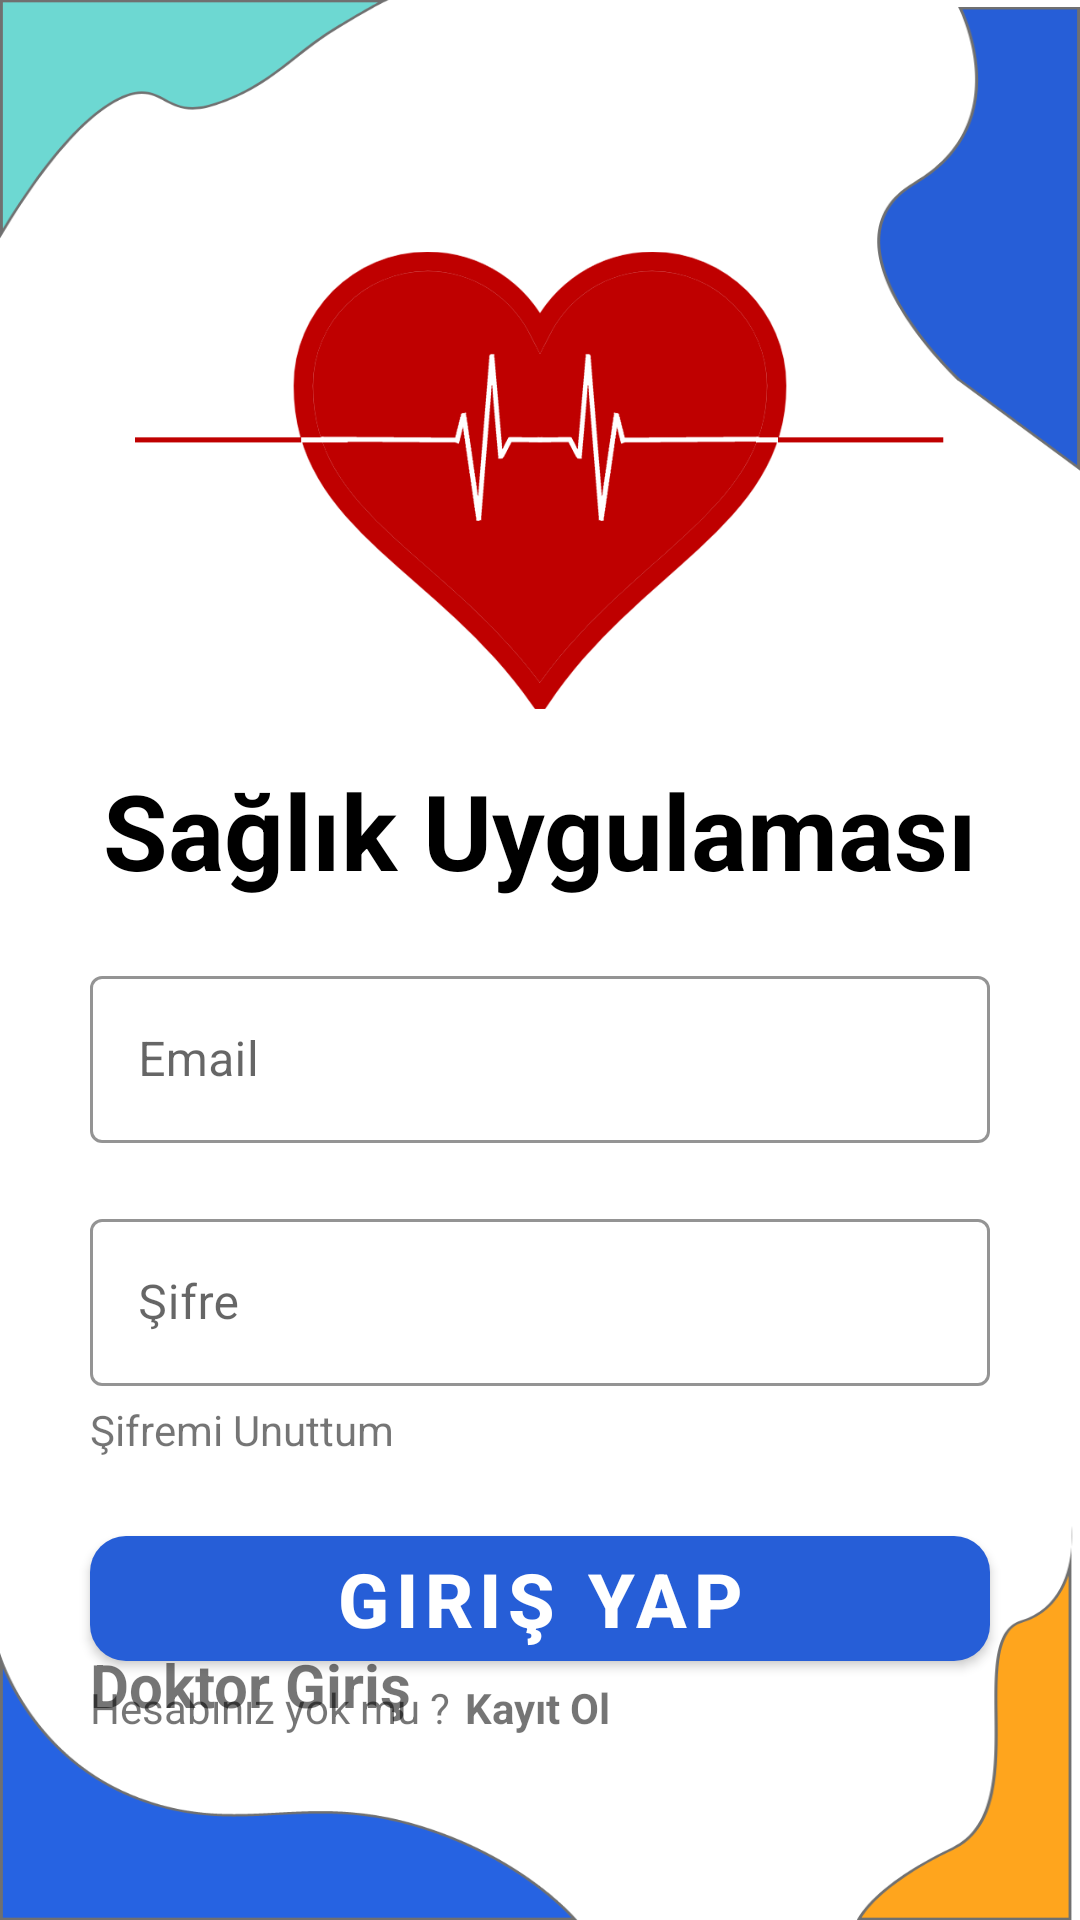

The Android layout XML behind this screen, and the referenced resources:
<!-- AndroidManifest.xml: application theme Theme.Bitirme_proje -->
<!-- res/layout/activity_main.xml -->
<?xml version="1.0" encoding="utf-8"?>
<androidx.constraintlayout.widget.ConstraintLayout xmlns:android="http://schemas.android.com/apk/res/android"
    xmlns:app="http://schemas.android.com/apk/res-auto"
    xmlns:tools="http://schemas.android.com/tools"
    android:layout_width="match_parent"
    android:layout_height="match_parent"
    tools:context=".Activities.LoginActivity"
    android:background="@drawable/background_2">
    <ImageView
        android:id="@+id/image"
        android:layout_width="wrap_content"
        android:layout_height="wrap_content"
        android:layout_marginTop="50dp"
        app:layout_constraintTop_toTopOf="parent"
        app:layout_constraintStart_toStartOf="parent"
        app:layout_constraintEnd_toEndOf="parent"
        android:src="@drawable/logom"
        app:layout_constraintBottom_toTopOf="@id/inputEmail"/>

    <TextView
        android:layout_width="wrap_content"
        android:layout_height="wrap_content"
        android:layout_marginBottom="20dp"
        android:text="@string/app_name"
        android:textSize="35sp"
        android:textColor="@color/black"
        android:textStyle="bold"
        app:layout_constraintBottom_toTopOf="@id/inputEmail"
        app:layout_constraintStart_toStartOf="parent"
        app:layout_constraintEnd_toEndOf="parent"/>

    <com.google.android.material.textfield.TextInputLayout
        android:id="@+id/inputEmail"
        android:layout_width="match_parent"
        android:layout_height="wrap_content"
        android:layout_marginStart="30dp"
        android:layout_marginEnd="30dp"
        android:layout_marginBottom="60dp"
        android:layout_marginTop="320dp"
        app:boxStrokeColor="@color/stroke_color"
        app:layout_constraintTop_toTopOf="parent"
        android:hint="@string/email"
        style="@style/Widget.MaterialComponents.TextInputLayout.OutlinedBox">
        <com.google.android.material.textfield.TextInputEditText
            android:id="@+id/txtinputEmail"
            android:layout_width="match_parent"
            android:layout_height="wrap_content"
            android:inputType="textEmailAddress"
            android:textColor="@color/black">

        </com.google.android.material.textfield.TextInputEditText>
    </com.google.android.material.textfield.TextInputLayout>

    <com.google.android.material.textfield.TextInputLayout
        android:id="@+id/inputPassword"
        android:layout_width="match_parent"
        android:layout_height="wrap_content"
        android:layout_marginStart="30dp"
        android:layout_marginEnd="30dp"
        android:layout_marginBottom="60dp"
        android:layout_marginTop="20dp"
        app:boxStrokeColor="@color/stroke_color"
        app:layout_constraintTop_toBottomOf="@id/inputEmail"
        android:hint="@string/sifre"
        style="@style/Widget.MaterialComponents.TextInputLayout.OutlinedBox">
        <com.google.android.material.textfield.TextInputEditText
            android:id="@+id/txtinputPassword"
            android:layout_width="match_parent"
            android:layout_height="wrap_content"
            android:inputType="textPassword"
            android:textColor="@color/black">

        </com.google.android.material.textfield.TextInputEditText>
    </com.google.android.material.textfield.TextInputLayout>

    <TextView
        android:id="@+id/txtForgetPassword"
        android:layout_width="wrap_content"
        android:layout_height="wrap_content"
        android:layout_marginTop="5dp"
        android:text="@string/sifremi_unuttum"
        app:layout_constraintTop_toBottomOf="@id/inputPassword"
        app:layout_constraintStart_toStartOf="@id/inputPassword"/>
    <com.google.android.material.button.MaterialButton
        android:id="@+id/btnSignIn"
        android:layout_width="match_parent"
        android:layout_height="wrap_content"
        android:layout_marginTop="20dp"
        android:layout_marginStart="30dp"
        android:layout_marginEnd="30dp"
        android:text="@string/giris_yap"
        android:textSize="25sp"
        android:textStyle="bold"
        app:cornerRadius="12dp"
        app:layout_constraintTop_toBottomOf="@+id/txtForgetPassword"/>
    <TextView
        android:id="@+id/textAccount"
        android:layout_width="wrap_content"
        android:layout_height="wrap_content"
        android:text="@string/hesabiniz_yok_mu"
        app:layout_constraintStart_toStartOf="@id/btnSignIn"
        app:layout_constraintTop_toBottomOf="@+id/btnSignIn"/>
    <TextView
        android:id="@+id/txtRegister"
        android:layout_width="wrap_content"
        android:layout_height="wrap_content"
        android:layout_marginStart="5dp"
        android:text="@string/kayit_ol"
        android:textStyle="bold"
        app:layout_constraintStart_toEndOf="@+id/textAccount"
        app:layout_constraintTop_toBottomOf="@+id/btnSignIn"/>

    <TextView
        android:id="@+id/btnDoctorSignIn"
        android:layout_width="match_parent"
        android:layout_height="wrap_content"
        android:layout_marginBottom="65dp"
        android:layout_marginStart="30dp"
        android:layout_marginEnd="30dp"
        android:text="Doktor Giriş"
        android:textSize="20sp"
        android:textStyle="bold"
        app:layout_constraintBottom_toBottomOf="parent"/>






</androidx.constraintlayout.widget.ConstraintLayout>
<!-- resources referenced by this layout -->
<resources>
  <color name="black">#FF000000</color>
  <color name="stroke_color">#707070</color>
  <!-- drawable background_2: png bitmap (drawable-hdpi, 31591 bytes) -->
  <!-- drawable logom: png bitmap (drawable, 49650 bytes) -->
  <string name="app_name">Sağlık Uygulaması</string>
  <string name="email">Email</string>
  <string name="giris_yap">Giriş Yap</string>
  <string name="hesabiniz_yok_mu">Hesabınız yok mu ?</string>
  <string name="kayit_ol">Kayıt Ol</string>
  <string name="sifre">Şifre</string>
  <string name="sifremi_unuttum">Şifremi Unuttum</string>
  <style name="Theme.Bitirme_proje" parent="Theme.MaterialComponents.Light.NoActionBar">
          <item name="colorPrimary">@color/blue</item>
          <item name="android:statusBarColor" tools:targetApi="l">@color/blue_2</item>
      </style>
  <color name="blue">#265ED7</color>
  <color name="blue_2">#2663E2</color>
</resources>
